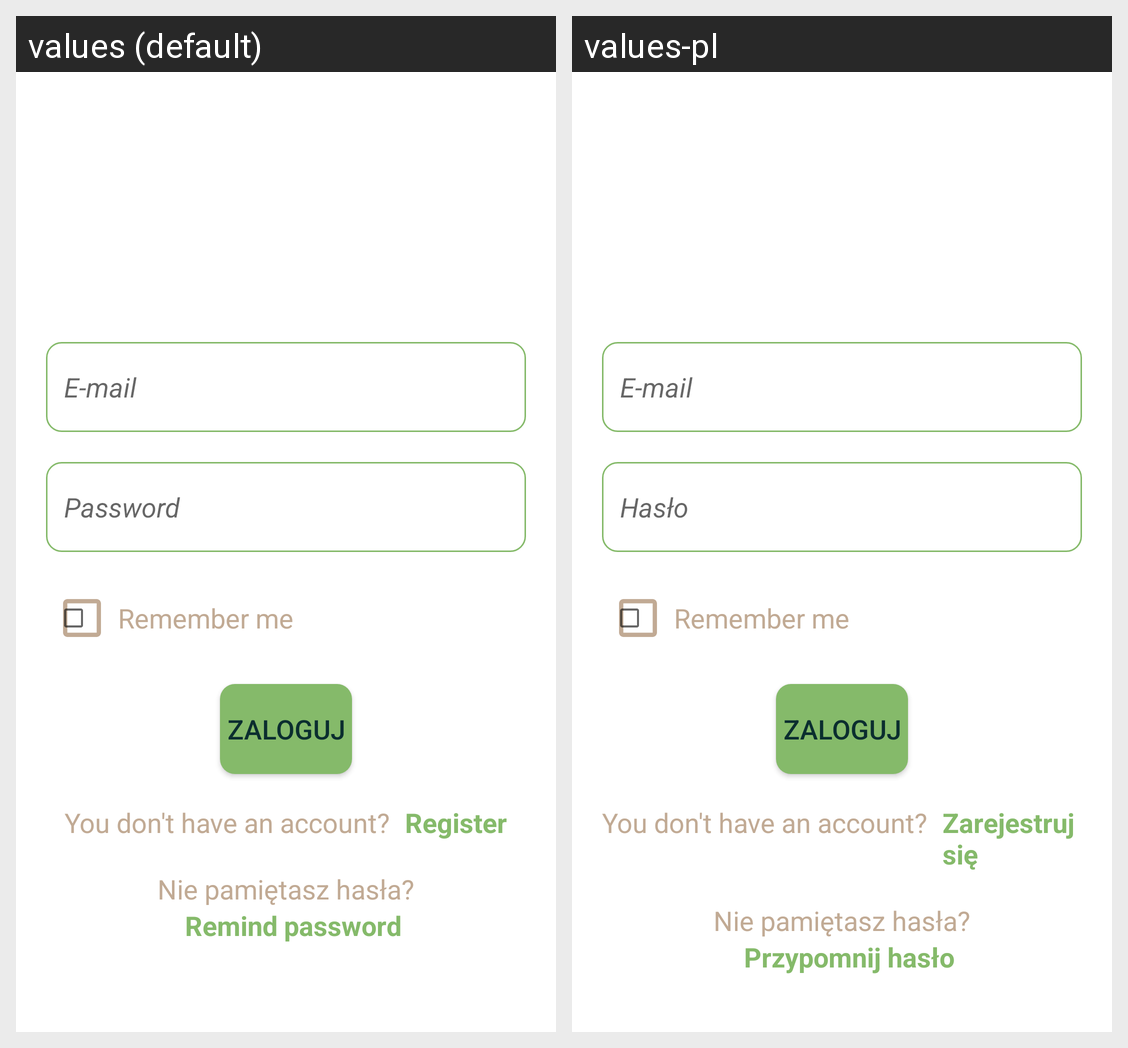

The Android screen above is rendered under two locales of the same app. Produce the string resources it draws, with the default and per-locale values.
Android screen res/layout/activity_login.xml rendered under 2 locales, left to right: values (default), values-pl. Device: Nexus 5 (rendered at 1080×1920; each locale shown at half size, 540×960, under a caption strip naming it); theme AppTheme.NoActionBar.
Strings drawn on this screen, with the default value and each locale's value (text and hints the layout hard-codes, and strings that could not be matched under every locale, appear in the picture but are not listed):

e_mail
  values: E-mail
  values-pl: E-mail

password
  values: Password
  values-pl: Hasło

log_in
  values: Zaloguj
  values-pl: Zaloguj  [not translated; the default value is used]

not_registered
  values: You don't have an account?
  values-pl: You don't have an account?  [not translated; the default value is used]

register
  values: Register
  values-pl: Zarejestruj się

forgotten_password
  values: Nie pamiętasz hasła?
  values-pl: Nie pamiętasz hasła?  [not translated; the default value is used]

remind_password
  values: Remind password
  values-pl: Przypomnij hasło
